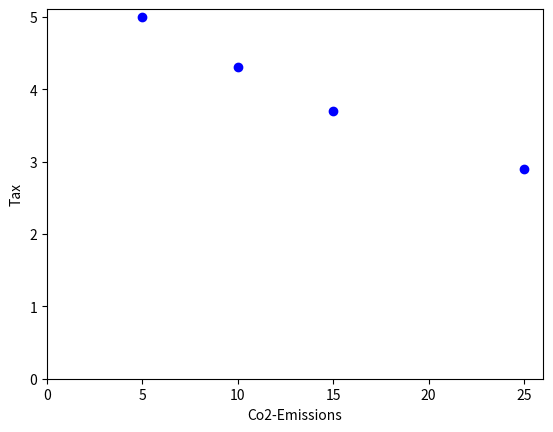

The matplotlib source for this figure: (Note: this script raises an exception after producing the figure.)
# Import the necessary libraries:

import numpy as np
import matplotlib.pyplot as plt # matplotlib.pyplot contains a large variety of 
                                # visualization tools.

X = np.array([5,10,15,25])
print(X)

Y = np.array([5,4.3,3.7,2.9])
print(Y)

# Plot the labeled data

# Specify that we're plotting X against Y. 'bo' stands for blue dots and
# describes the style of the plot.
plt.plot(X,Y, 'bo') 

# label the axes
plt.ylabel('Tax')
plt.xlabel('Co2-Emissions')

# start the plot at the point (0,0)
plt.xlim(xmin = 0)
plt.ylim(ymin = 0)

# display the plot
plt.show()

w = -10 * np.random.random_sample() # random number between -10 and 0

b = 5

print(w,b) # Check values of w and b

# Defining the loss function

Y_predict = W*X + b 

Y_predict

# f(x_1), f(x_2), f(x_3), f(x_4), f(x) = W*X +b

# difference between predictions and labels
diff = Y_predict - Y # list of f(x_i)-y_i

# square these
sq_diff = diff**2

sq_diff

loss = 1/len(X) * np.sum(sq_diff)

loss

learning_rate = .0001 # this is alpha, step size

dW = 2/len(X) * np.sum((Y_predict - Y) * X) # len(X) = 4

db = 2/len(X) * np.sum(Y_predict - Y)

W = W - learning_rate * dW

W

b = b - learning_rate * db

b

num_steps = 1000

loss_hist = [] # empty array

for step in range(num_steps): # range(num_steps) is a list [0,1,...,999]
    Y_predict = W*X + b

    # Computing the loss at our location in the mountains
    diff = Y_predict - Y
    sq_diff = diff**2
    loss = 1/len(X) * np.sum(sq_diff)

    # Computed 'gradient'
    dW = 2/len(X) * np.sum((Y_predict - Y) * X) # len(X) = 4
    db = 2/len(X) * np.sum(Y_predict - Y)

    # Take the step:
    W = W - learning_rate * dW
    b = b - learning_rate * db

    # record the loss at every step
    loss_hist.append(loss)




W

b

plt.plot(X, Y, 'bo')
x = np.linspace(0,30,100)
y = W*x + b # predictions for values in that long list
plt.plot(x, y, '-r') # -4 = red line
plt.ylim(ymin = 0)
plt.show()


plt.plot(loss_hist)
plt.show()

